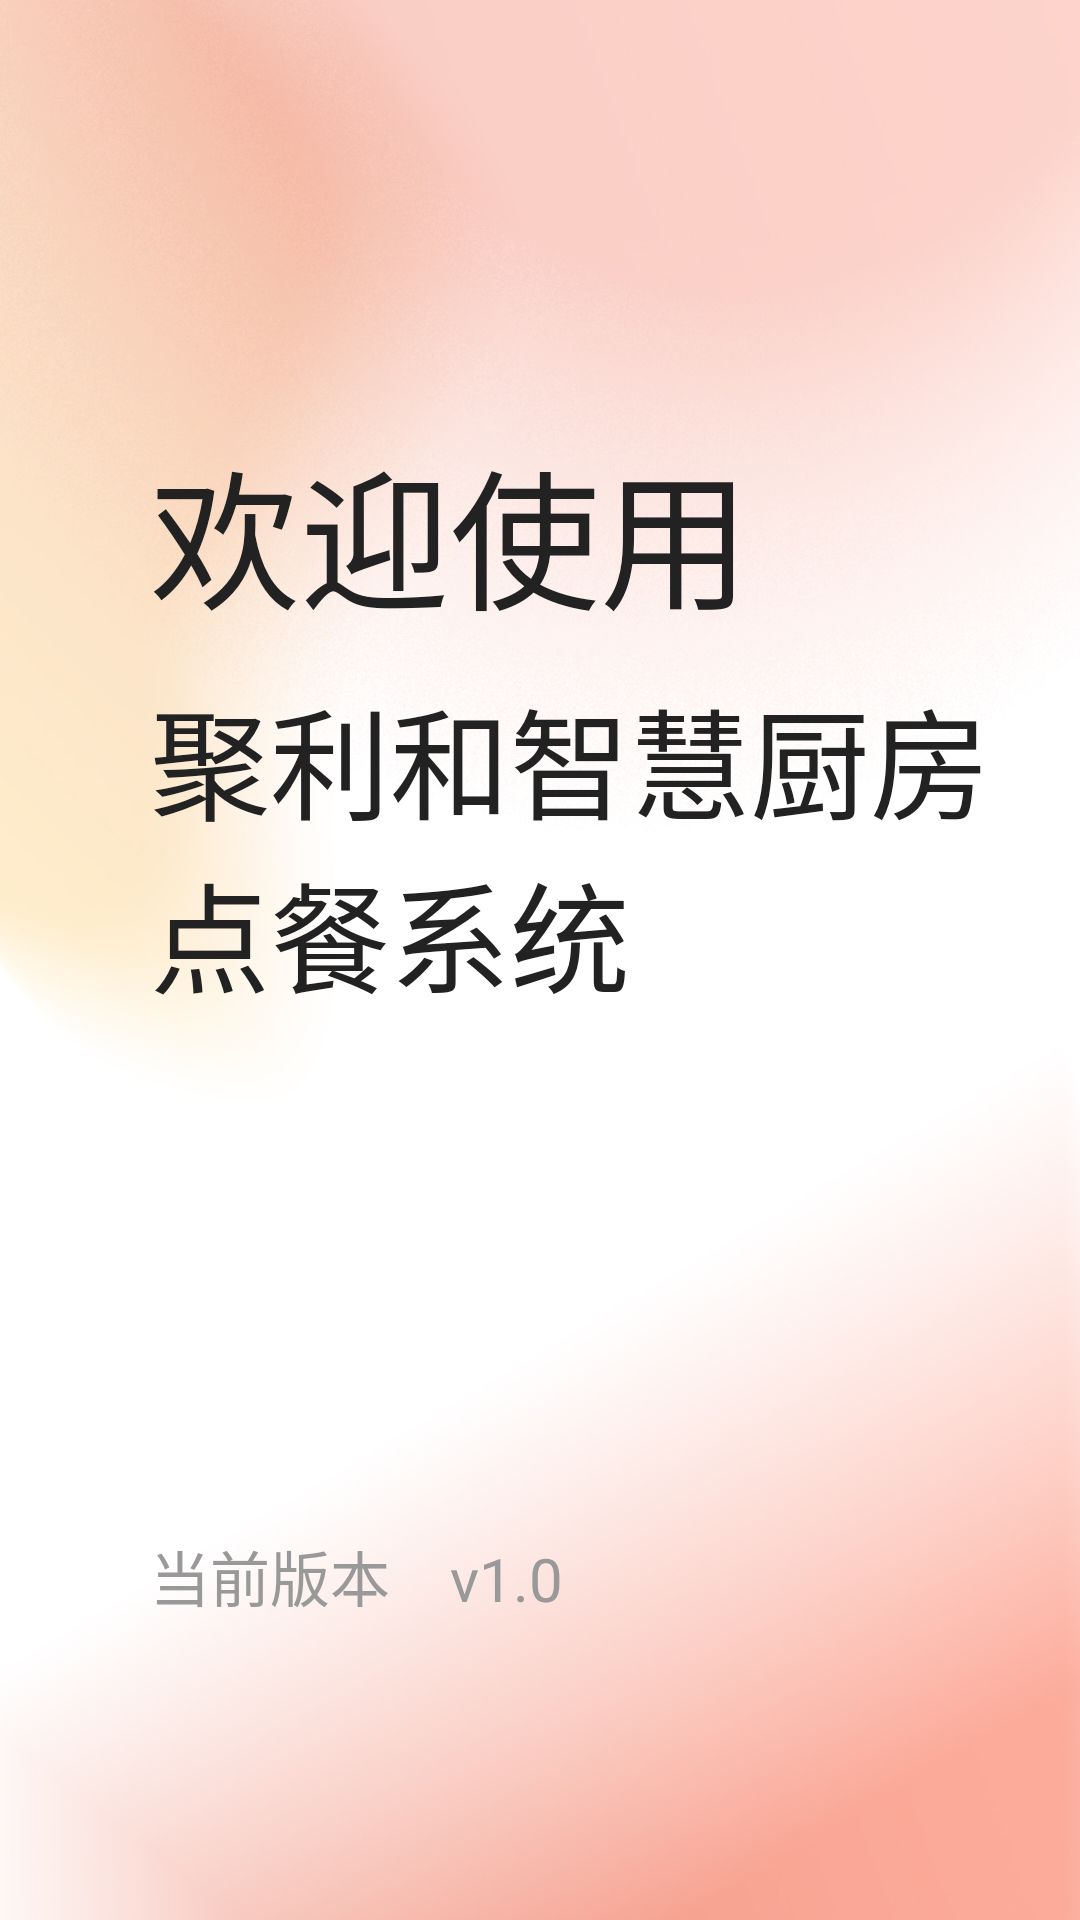

Layout XML and referenced resources for this Android screen:
<!-- AndroidManifest.xml: application theme Theme.OrderPad -->
<!-- res/layout/activity_welcome.xml -->
<?xml version="1.0" encoding="utf-8"?>
<RelativeLayout
    xmlns:android="http://schemas.android.com/apk/res/android"
    xmlns:app="http://schemas.android.com/apk/res-auto"
    xmlns:tools="http://schemas.android.com/tools"
    android:layout_width="match_parent"
    android:layout_height="match_parent"
    tools:context=".ui.WelcomeActivity"
    android:background="@drawable/bg"
    android:paddingStart="50dp"
    >

    <RelativeLayout
        android:layout_width="wrap_content"
        android:layout_height="wrap_content">

        <ImageView
            android:layout_width="100dp"
            android:layout_height="100dp"
            android:layout_marginTop="50dp" />
    </RelativeLayout>

    <LinearLayout
        android:layout_width="wrap_content"
        android:layout_height="wrap_content"
        android:orientation="vertical"
        android:layout_alignParentBottom="true"
        android:layout_marginBottom="300dp"
        >
        <TextView
            android:id="@+id/text_wel"
            android:layout_width="wrap_content"
            android:layout_height="wrap_content"
            android:textColor="#222222"
            android:textSize="50sp"
            android:text="欢迎使用"
            />
        <TextView
            android:id="@+id/text_order"
            android:layout_width="wrap_content"
            android:layout_height="wrap_content"
            android:textColor="#222222"
            android:textSize="40sp"
            android:text="聚利和智慧厨房点餐系统"
            android:layout_marginTop="10dp"
            />
    </LinearLayout>
    <LinearLayout
        android:layout_width="wrap_content"
        android:layout_height="wrap_content"
        android:orientation="horizontal"
        android:layout_alignParentBottom="true"
        android:layout_marginBottom="100dp"
        >
        <TextView
            android:layout_width="wrap_content"
            android:layout_height="wrap_content"
            android:textColor="@color/color_999999"
            android:textSize="20sp"
            android:text="当前版本"
            />
        <TextView
            android:layout_width="wrap_content"
            android:layout_height="wrap_content"
            android:layout_marginStart="20dp"
            android:textColor="@color/color_999999"
            android:textSize="20sp"
            android:text="v1.0"
            />
    </LinearLayout>

</RelativeLayout>
<!-- resources referenced by this layout -->
<resources>
  <color name="color_999999">#999999</color>
  <!-- drawable bg: png bitmap (drawable-xxhdpi, 572689 bytes) -->
  <style name="Theme.OrderPad" parent="Theme.MaterialComponents.DayNight.DarkActionBar">
          
          <item name="colorPrimary">@color/purple_500</item>
          <item name="colorPrimaryVariant">@color/purple_700</item>
          <item name="colorOnPrimary">@color/white</item>
          
          <item name="colorSecondary">@color/teal_200</item>
          <item name="colorSecondaryVariant">@color/teal_700</item>
          <item name="colorOnSecondary">@color/black</item>
          
          <item name="android:statusBarColor" tools:targetApi="l">?attr/colorPrimaryVariant</item>
          
      </style>
  <color name="purple_500">#FF6200EE</color>
  <color name="purple_700">#FF3700B3</color>
  <color name="white">#FFFFFFFF</color>
  <color name="teal_200">#FF03DAC5</color>
  <color name="teal_700">#FF018786</color>
  <color name="black">#FF000000</color>
</resources>
